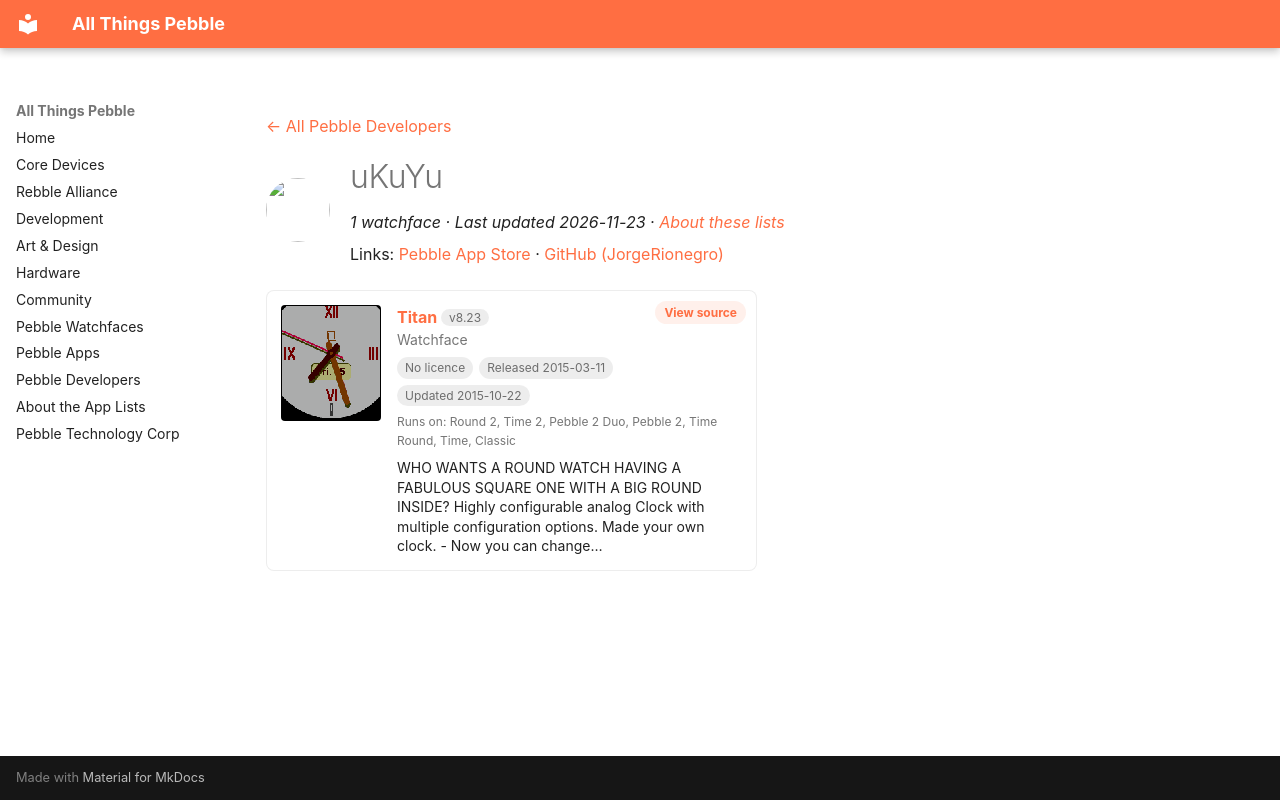

repository: saltedlolly/all-things-pebble · page: developers/ukuyu.html · generator: mkdocs

---
title: "uKuYu"
hide:
  - toc
---

<!-- Generated by scripts/update_app_directory.py: do not edit by hand -->
[← All Pebble Developers](../developers.md)

<div class="dev-header" markdown>
<img class="dev-avatar" src="https://github.com/JorgeRionegro.png?size=128" alt="" width="64" height="64" loading="lazy" onerror="this.remove()">
<div class="dev-intro" markdown>

# uKuYu

*1 watchface · Last updated 2026-11-23 · [About these lists](../about-app-lists.md)*

Links: [Pebble App Store](https://apps.repebble.com/apps/dev/ukuyu_53565fdcea2f16e05600000c) · [GitHub (JorgeRionegro)](https://github.com/JorgeRionegro)

</div>
</div>

<div class="app-grid dev-apps" data-search-exclude>
<div class="app-card" data-type="watchface" data-title="titan" data-released="2015-03-11" data-updated="2015-10-22">
<a class="app-shot" href="https://apps.repebble.com/55009e88b5bebe256900003a" data-search-exclude><img src="../images/apps/55009e88b5bebe256900003a.png" alt="Titan" loading="lazy"></a>
<div class="app-info">
<h2 class="app-name" id="app-55009e88b5bebe256900003a"><a href="https://apps.repebble.com/55009e88b5bebe256900003a">Titan</a> <span class="app-version" title="Latest version" data-search-exclude>v8.23</span></h2>
<a class="app-source" href="https://github.com/JorgeRionegro/Titan-PebbleTimeWatchFace" title="Source code" data-search-exclude>View source</a>
<div class="app-dev">Watchface</div>
<div class="app-tags" data-search-exclude><span class="app-licence app-licence--none" title="Licence">No licence</span> <span title="First published in the app store">Released 2015-03-11</span> <span title="Latest release in the app store">Updated 2015-10-22</span></div>
<div class="app-watches" title="Supported watches" data-search-exclude>Runs on: Round 2, Time 2, Pebble 2 Duo, Pebble 2, Time Round, Time, Classic</div>
<p class="app-desc">WHO WANTS A ROUND WATCH HAVING A FABULOUS SQUARE ONE WITH A BIG ROUND INSIDE? Highly configurable analog Clock with multiple configuration options. Made your own clock. - Now you can change…</p>
</div>
</div>
</div>
